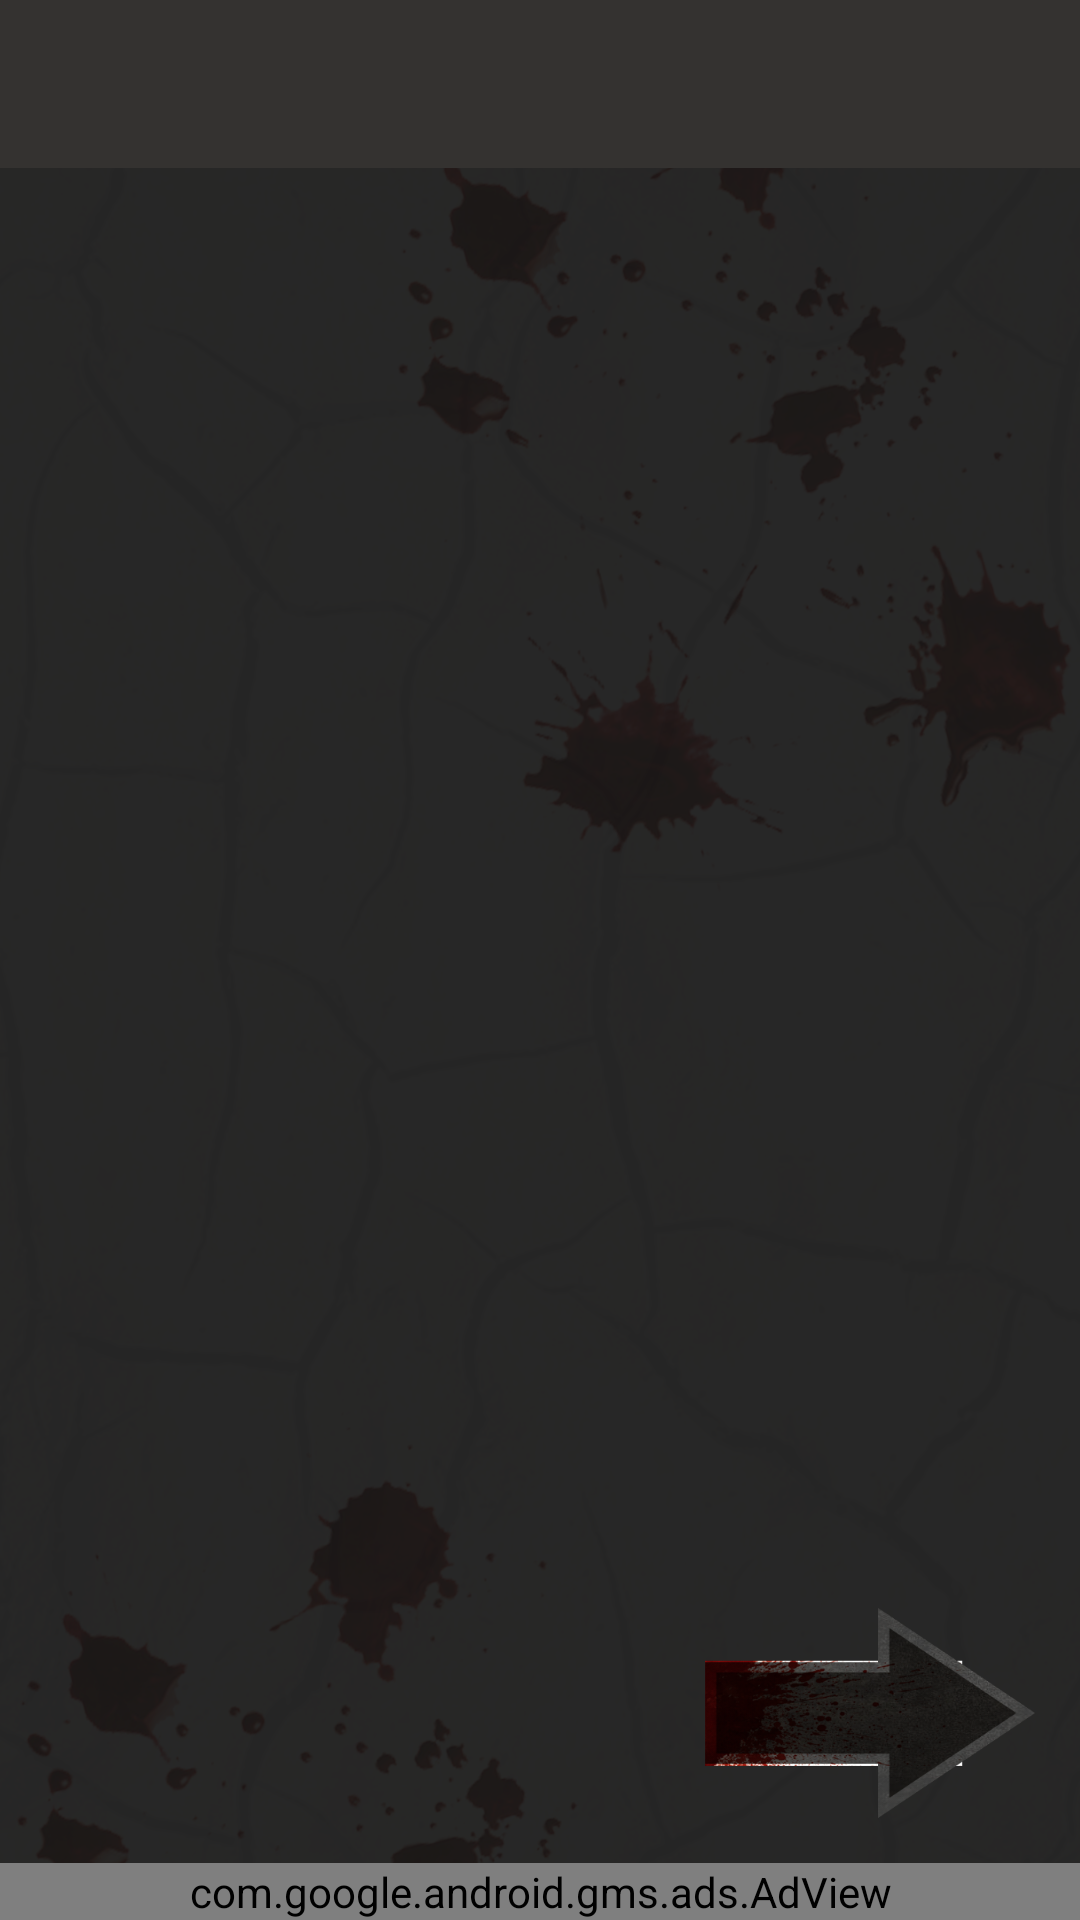

Write the Android layout XML for this screen, with the resource values it uses.
<!-- AndroidManifest.xml: application theme AppTheme -->
<!-- res/layout/activity_quiz.xml -->
<?xml version="1.0" encoding="utf-8"?>
<LinearLayout xmlns:android="http://schemas.android.com/apk/res/android"
    xmlns:app="http://schemas.android.com/apk/res-auto"
    xmlns:tools="http://schemas.android.com/tools"
    android:layout_width="match_parent"
    android:orientation="vertical"
    android:layout_height="match_parent"
    android:background="@drawable/pattern"
    tools:context=".Quizes.QuizSerialActivity">



    <include
        layout="@layout/toolbar_main"
        android:id="@+id/toolbar_main"/>


        <FrameLayout
            android:id="@+id/fragment_container"
            android:layout_width="match_parent"
            android:layout_height="0dp"
            android:layout_weight="0.8"
            android:layout_below="@+id/toolbar_main"
            android:layout_marginTop="0dp" />

        <RelativeLayout
            android:layout_width="match_parent"
            android:layout_height="0dp"
            android:layout_weight="0.2">

            <TextView
                android:id="@+id/time_view"
                android:layout_width="wrap_content"
                android:layout_height="wrap_content"
                android:layout_above="@+id/adView"
                android:layout_alignParentStart="true"
                android:layout_marginStart="25dp"
                android:layout_marginBottom="15dp"
                android:textColor="#FF0000"
                android:textStyle="bold"
                android:textSize="32sp" />

            <Button
                android:id="@+id/NextQuest"
                android:layout_width="110dp"
                android:layout_height="70dp"
                android:layout_above="@+id/adView"
                android:layout_alignParentEnd="true"
                android:layout_gravity="center_horizontal"
                android:layout_marginEnd="15dp"
                android:layout_marginBottom="15dp"
                android:background="@drawable/arrownext"
                android:onClick="OnClickNextQuestion" />

            <com.google.android.gms.ads.AdView
                android:id="@+id/adView"
                android:layout_width="match_parent"
                android:layout_height="wrap_content"
                android:layout_alignParentBottom="true"
                android:layout_centerHorizontal="true"
                app:adSize="BANNER"
                app:adUnitId="@string/banner_ad_unit_id"
                app:layout_constraintBottom_toBottomOf="parent"
                app:layout_constraintEnd_toEndOf="parent"
                app:layout_constraintHorizontal_bias="0.494"
                app:layout_constraintStart_toStartOf="parent"></com.google.android.gms.ads.AdView>


        </RelativeLayout>





</LinearLayout>
<!-- res/layout/toolbar_main.xml (included above) -->
<?xml version="1.0" encoding="utf-8"?>
<androidx.appcompat.widget.Toolbar xmlns:android="http://schemas.android.com/apk/res/android"
    android:layout_width="match_parent"
    android:layout_height="?attr/actionBarSize"
    xmlns:app="http://schemas.android.com/apk/res-auto"
    android:background="?attr/colorPrimary"
    android:theme="@style/AppTheme"
    app:titleTextColor="#A6A6A6" />
<!-- resources referenced by this layout -->
<resources>
  <!-- drawable arrownext: png bitmap (drawable, 98032 bytes) -->
  <!-- drawable pattern: png bitmap (drawable, 624849 bytes) -->
  <string name="banner_ad_unit_id">ca-app-pub-6555234985187895/8237043477</string>
  <style name="AppTheme" parent="Theme.AppCompat.Light.NoActionBar">
          
          <item name="colorPrimary">@color/colorPrimary</item>
          <item name="colorPrimaryDark">@color/colorPrimaryDark</item>
          <item name="colorAccent">@color/colorAccent</item>
          <item name="android:textColorSecondary">@color/colorCursor</item>
      </style>
  <color name="colorPrimary">#343230</color>
  <color name="colorPrimaryDark">#000000</color>
  <color name="colorAccent">#333333</color>
  <color name="colorCursor">#A6A6A6</color>
</resources>
